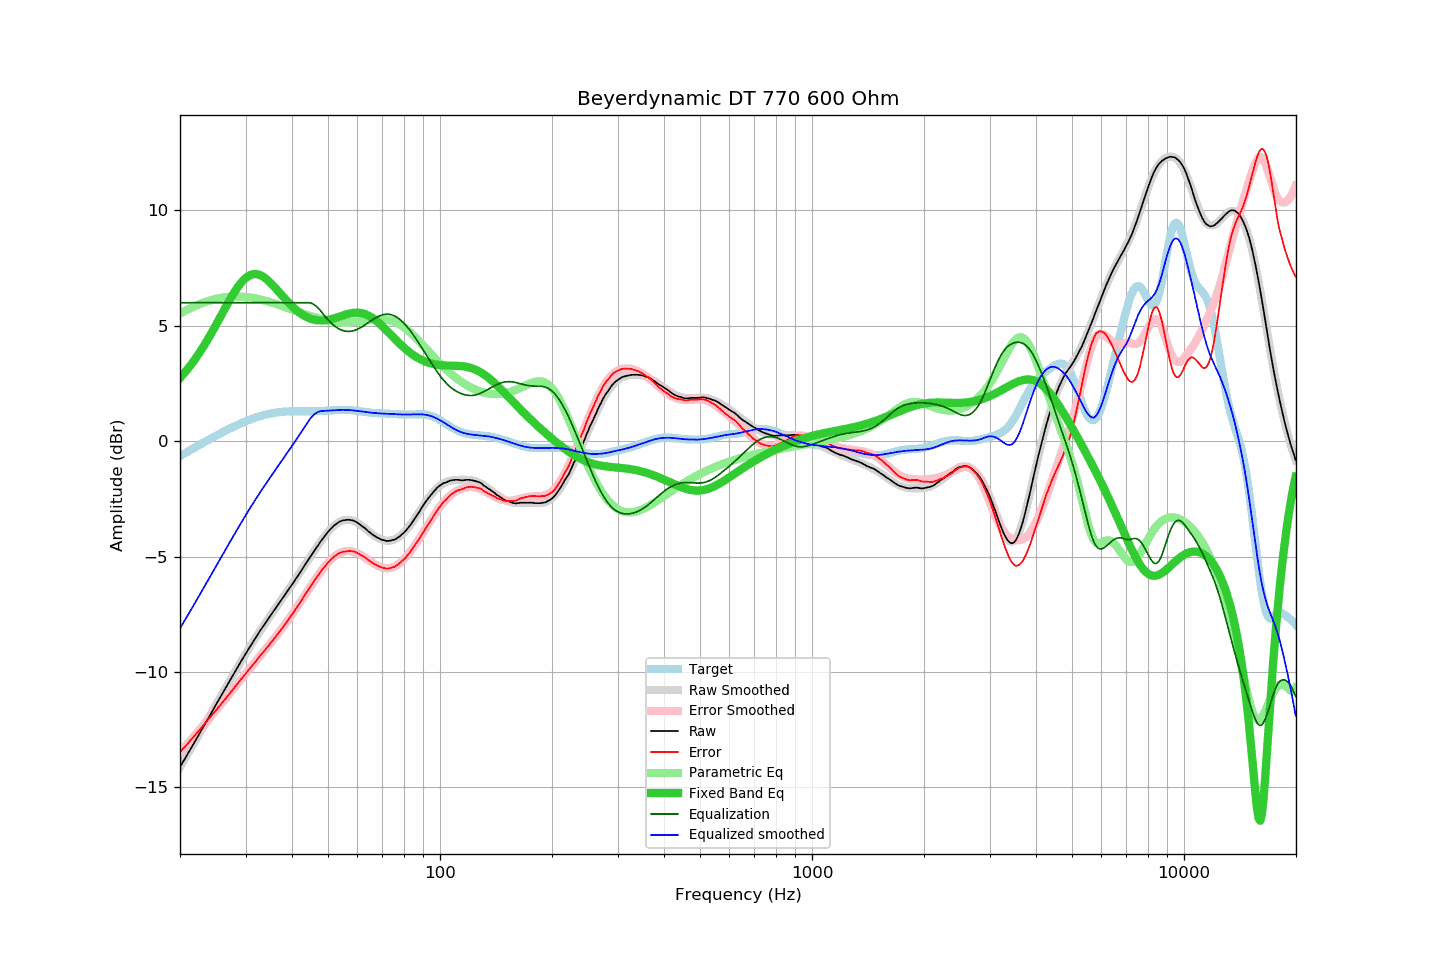

The data file committed next to this chart (first rows):
frequency, raw, error, smoothed, error_smoothed, equalization, parametric_eq, equalized_raw, equalized_smoothed, target
20.00, -14.11, -13.47, -14.11, -13.47, 6.00, 2.74, -8.11, -8.11, -0.64
20.20, -13.99, -13.39, -14.00, -13.39, 6.00, 2.82, -7.99, -8.00, -0.60
20.40, -13.87, -13.31, -13.88, -13.31, 6.00, 2.90, -7.87, -7.88, -0.56
20.61, -13.77, -13.24, -13.76, -13.24, 6.00, 2.98, -7.77, -7.76, -0.52
20.81, -13.64, -13.16, -13.64, -13.16, 6.00, 3.06, -7.64, -7.64, -0.48
21.02, -13.52, -13.08, -13.52, -13.08, 6.00, 3.15, -7.52, -7.52, -0.44
21.23, -13.40, -13.00, -13.40, -13.00, 6.00, 3.24, -7.40, -7.40, -0.40
21.44, -13.28, -12.92, -13.28, -12.92, 6.00, 3.33, -7.28, -7.28, -0.36
21.66, -13.17, -12.84, -13.16, -12.84, 6.00, 3.42, -7.17, -7.16, -0.32
21.87, -13.04, -12.76, -13.04, -12.76, 6.00, 3.52, -7.04, -7.04, -0.28
22.09, -12.92, -12.68, -12.92, -12.68, 6.00, 3.62, -6.92, -6.92, -0.24
22.31, -12.80, -12.60, -12.80, -12.60, 6.00, 3.72, -6.80, -6.80, -0.20
22.54, -12.69, -12.52, -12.68, -12.52, 6.00, 3.82, -6.69, -6.68, -0.16
22.76, -12.56, -12.44, -12.56, -12.44, 6.00, 3.93, -6.56, -6.56, -0.12
22.99, -12.44, -12.36, -12.44, -12.35, 6.00, 4.04, -6.44, -6.44, -0.08
23.22, -12.31, -12.27, -12.32, -12.27, 6.00, 4.15, -6.31, -6.32, -0.05
23.45, -12.19, -12.19, -12.20, -12.19, 6.00, 4.26, -6.19, -6.20, -0.01
23.69, -12.08, -12.11, -12.07, -12.11, 6.00, 4.38, -6.08, -6.07, 0.03
23.92, -11.95, -12.02, -11.95, -12.02, 6.00, 4.50, -5.95, -5.95, 0.07
24.16, -11.83, -11.94, -11.83, -11.94, 6.00, 4.62, -5.83, -5.83, 0.11
24.40, -11.71, -11.86, -11.71, -11.86, 6.00, 4.74, -5.71, -5.71, 0.15
24.65, -11.58, -11.77, -11.59, -11.77, 6.00, 4.86, -5.58, -5.59, 0.19
24.89, -11.46, -11.69, -11.46, -11.69, 6.00, 4.99, -5.46, -5.46, 0.22
25.14, -11.34, -11.60, -11.34, -11.60, 6.00, 5.11, -5.34, -5.34, 0.26
25.39, -11.22, -11.52, -11.22, -11.52, 6.00, 5.24, -5.22, -5.22, 0.30
25.65, -11.10, -11.44, -11.10, -11.44, 6.00, 5.37, -5.10, -5.10, 0.34
25.91, -10.98, -11.35, -10.98, -11.35, 6.00, 5.50, -4.98, -4.98, 0.37
26.16, -10.85, -11.26, -10.86, -11.27, 6.00, 5.63, -4.85, -4.86, 0.41
26.43, -10.74, -11.18, -10.74, -11.18, 6.00, 5.76, -4.74, -4.74, 0.45
26.69, -10.61, -11.09, -10.61, -11.09, 6.00, 5.88, -4.61, -4.61, 0.48
26.96, -10.50, -11.01, -10.49, -11.01, 6.00, 6.01, -4.50, -4.49, 0.52
27.23, -10.38, -10.92, -10.37, -10.92, 6.00, 6.13, -4.38, -4.37, 0.55
27.50, -10.25, -10.84, -10.25, -10.83, 6.00, 6.25, -4.25, -4.25, 0.58
27.77, -10.13, -10.75, -10.13, -10.75, 6.00, 6.37, -4.13, -4.13, 0.62
28.05, -10.01, -10.66, -10.01, -10.66, 6.00, 6.48, -4.01, -4.01, 0.65
28.33, -9.89, -10.57, -9.89, -10.57, 6.00, 6.58, -3.89, -3.89, 0.68
28.62, -9.78, -10.49, -9.77, -10.49, 6.00, 6.68, -3.78, -3.77, 0.71
28.90, -9.65, -10.40, -9.66, -10.40, 6.00, 6.78, -3.65, -3.66, 0.75
29.19, -9.53, -10.31, -9.54, -10.31, 6.00, 6.87, -3.53, -3.54, 0.78
29.48, -9.42, -10.23, -9.42, -10.23, 6.00, 6.94, -3.42, -3.42, 0.81
29.78, -9.30, -10.14, -9.31, -10.14, 6.00, 7.02, -3.30, -3.31, 0.84
30.08, -9.19, -10.05, -9.19, -10.06, 6.00, 7.08, -3.19, -3.19, 0.87
30.38, -9.08, -9.97, -9.08, -9.97, 6.00, 7.13, -3.08, -3.08, 0.89
30.68, -8.96, -9.89, -8.96, -9.88, 6.00, 7.17, -2.96, -2.96, 0.92
30.99, -8.85, -9.79, -8.85, -9.80, 6.00, 7.20, -2.85, -2.85, 0.95
31.30, -8.75, -9.72, -8.74, -9.71, 6.00, 7.23, -2.75, -2.74, 0.97
31.61, -8.63, -9.63, -8.63, -9.63, 6.00, 7.24, -2.63, -2.63, 1.00
31.93, -8.53, -9.55, -8.52, -9.54, 6.00, 7.24, -2.53, -2.52, 1.02
32.24, -8.41, -9.46, -8.41, -9.46, 6.00, 7.23, -2.41, -2.41, 1.05
32.57, -8.30, -9.37, -8.31, -9.37, 6.00, 7.22, -2.30, -2.31, 1.07
32.89, -8.19, -9.28, -8.20, -9.29, 6.00, 7.19, -2.19, -2.20, 1.09
33.22, -8.09, -9.20, -8.09, -9.20, 6.00, 7.16, -2.09, -2.09, 1.11
33.55, -7.99, -9.12, -7.99, -9.12, 6.00, 7.11, -1.99, -1.99, 1.13
33.89, -7.88, -9.03, -7.89, -9.03, 6.00, 7.07, -1.88, -1.89, 1.15
34.23, -7.78, -8.95, -7.78, -8.95, 6.00, 7.01, -1.78, -1.78, 1.16
34.57, -7.68, -8.86, -7.68, -8.86, 6.00, 6.95, -1.68, -1.68, 1.18
34.92, -7.57, -8.77, -7.58, -8.78, 6.00, 6.88, -1.57, -1.58, 1.20
35.27, -7.48, -8.68, -7.48, -8.69, 6.00, 6.81, -1.48, -1.48, 1.21
35.62, -7.38, -8.61, -7.38, -8.60, 6.00, 6.74, -1.38, -1.38, 1.22
35.97, -7.28, -8.52, -7.28, -8.51, 6.00, 6.66, -1.28, -1.28, 1.23
... 635 more rows
